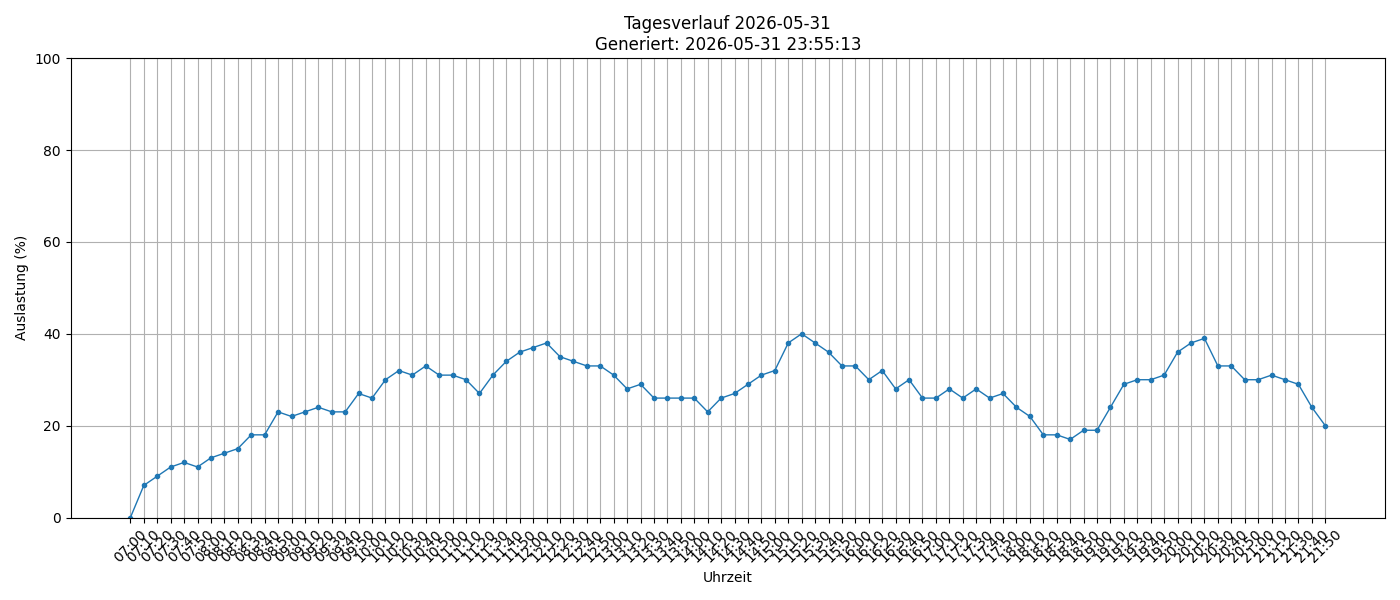

The data file committed next to this chart (first rows):
timestamp, load_percent
2026-05-31 07:00:01, 0
2026-05-31 07:10:01, 7
2026-05-31 07:20:01, 9
2026-05-31 07:30:01, 11
2026-05-31 07:40:01, 12
2026-05-31 07:50:01, 11
2026-05-31 08:00:01, 13
2026-05-31 08:10:01, 14
2026-05-31 08:20:01, 15
2026-05-31 08:30:01, 18
2026-05-31 08:40:01, 18
2026-05-31 08:50:02, 23
2026-05-31 09:00:02, 22
2026-05-31 09:10:01, 23
2026-05-31 09:20:01, 24
2026-05-31 09:30:01, 23
2026-05-31 09:40:01, 23
2026-05-31 09:50:01, 27
2026-05-31 10:00:01, 26
2026-05-31 10:10:01, 30
2026-05-31 10:20:01, 32
2026-05-31 10:30:01, 31
2026-05-31 10:40:01, 33
2026-05-31 10:50:01, 31
2026-05-31 11:00:01, 31
2026-05-31 11:10:01, 30
2026-05-31 11:20:01, 27
2026-05-31 11:30:01, 31
2026-05-31 11:40:01, 34
2026-05-31 11:50:01, 36
2026-05-31 12:00:01, 37
2026-05-31 12:10:02, 38
2026-05-31 12:20:02, 35
2026-05-31 12:30:01, 34
2026-05-31 12:40:01, 33
2026-05-31 12:50:01, 33
2026-05-31 13:00:01, 31
2026-05-31 13:10:01, 28
2026-05-31 13:20:01, 29
2026-05-31 13:30:01, 26
2026-05-31 13:40:01, 26
2026-05-31 13:50:01, 26
2026-05-31 14:00:01, 26
2026-05-31 14:10:01, 23
2026-05-31 14:20:01, 26
2026-05-31 14:30:01, 27
2026-05-31 14:40:01, 29
2026-05-31 14:50:01, 31
2026-05-31 15:00:01, 32
2026-05-31 15:10:01, 38
2026-05-31 15:20:02, 40
2026-05-31 15:30:01, 38
2026-05-31 15:40:01, 36
2026-05-31 15:50:01, 33
2026-05-31 16:00:01, 33
2026-05-31 16:10:01, 30
2026-05-31 16:20:01, 32
2026-05-31 16:30:01, 28
2026-05-31 16:40:01, 30
2026-05-31 16:50:02, 26
... 30 more rows
